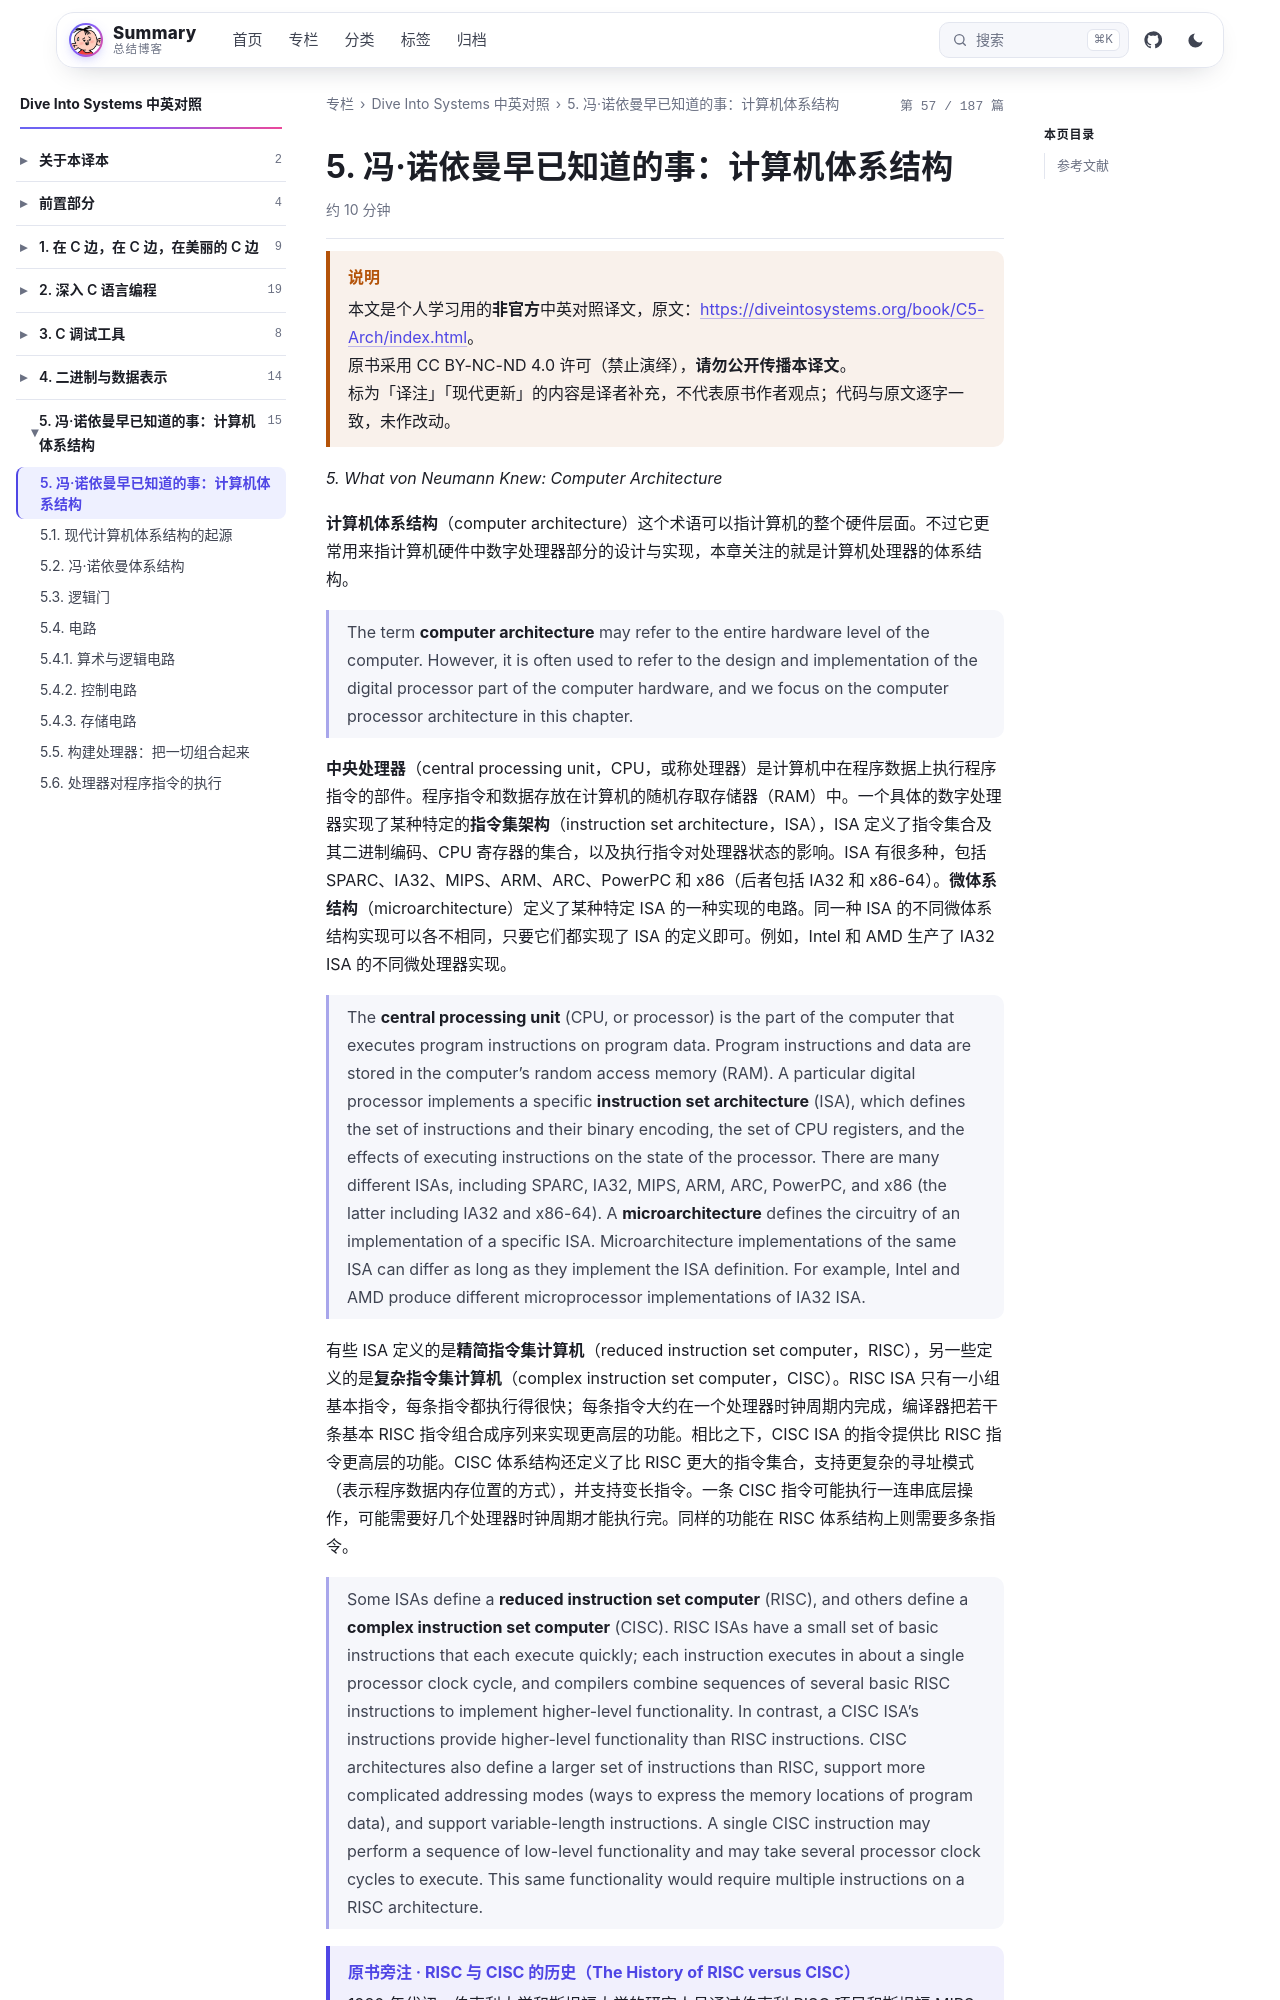

repository: wenPKtalk/wenpktalk.github.io · page: dive-into-systems/C5-Arch/5.0-index.html · generator: jekyll

---
title: "5. 冯·诺依曼早已知道的事：计算机体系结构"
original: https://diveintosystems.org/book/C5-Arch/index.html
credit: "Dive Into Systems (Suzanne J. Matthews, Tia Newhall, Kevin C. Webb)"
license: "CC BY-NC-ND 4.0 — 原书版权归作者所有"
book: dive-into-systems
chapter: C5-Arch
order: 1
disableNunjucks: true
---

> [!WARNING] 说明
> 本文是个人学习用的**非官方**中英对照译文，原文：<https://diveintosystems.org/book/C5-Arch/index.html>。
> 原书采用 CC BY-NC-ND 4.0 许可（禁止演绎），**请勿公开传播本译文**。
> 标为「译注」「现代更新」的内容是译者补充，不代表原书作者观点；代码与原文逐字一致，未作改动。


*5. What von Neumann Knew: Computer Architecture*

**计算机体系结构**（computer architecture）这个术语可以指计算机的整个硬件层面。不过它更常用来指计算机硬件中数字处理器部分的设计与实现，本章关注的就是计算机处理器的体系结构。

> The term **computer architecture** may refer to the entire hardware level of the computer. However, it is often used to refer to the design and implementation of the digital processor part of the computer hardware, and we focus on the computer processor architecture in this chapter.

**中央处理器**（central processing unit，CPU，或称处理器）是计算机中在程序数据上执行程序指令的部件。程序指令和数据存放在计算机的随机存取存储器（RAM）中。一个具体的数字处理器实现了某种特定的**指令集架构**（instruction set architecture，ISA），ISA 定义了指令集合及其二进制编码、CPU 寄存器的集合，以及执行指令对处理器状态的影响。ISA 有很多种，包括 SPARC、IA32、MIPS、ARM、ARC、PowerPC 和 x86（后者包括 IA32 和 x86-64）。**微体系结构**（microarchitecture）定义了某种特定 ISA 的一种实现的电路。同一种 ISA 的不同微体系结构实现可以各不相同，只要它们都实现了 ISA 的定义即可。例如，Intel 和 AMD 生产了 IA32 ISA 的不同微处理器实现。

> The **central processing unit** (CPU, or processor) is the part of the computer that executes program instructions on program data. Program instructions and data are stored in the computer’s random access memory (RAM). A particular digital processor implements a specific **instruction set architecture** (ISA), which defines the set of instructions and their binary encoding, the set of CPU registers, and the effects of executing instructions on the state of the processor. There are many different ISAs, including SPARC, IA32, MIPS, ARM, ARC, PowerPC, and x86 (the latter including IA32 and x86-64). A **microarchitecture** defines the circuitry of an implementation of a specific ISA. Microarchitecture implementations of the same ISA can differ as long as they implement the ISA definition. For example, Intel and AMD produce different microprocessor implementations of IA32 ISA.

有些 ISA 定义的是**精简指令集计算机**（reduced instruction set computer，RISC），另一些定义的是**复杂指令集计算机**（complex instruction set computer，CISC）。RISC ISA 只有一小组基本指令，每条指令都执行得很快；每条指令大约在一个处理器时钟周期内完成，编译器把若干条基本 RISC 指令组合成序列来实现更高层的功能。相比之下，CISC ISA 的指令提供比 RISC 指令更高层的功能。CISC 体系结构还定义了比 RISC 更大的指令集合，支持更复杂的寻址模式（表示程序数据内存位置的方式），并支持变长指令。一条 CISC 指令可能执行一连串底层操作，可能需要好几个处理器时钟周期才能执行完。同样的功能在 RISC 体系结构上则需要多条指令。
